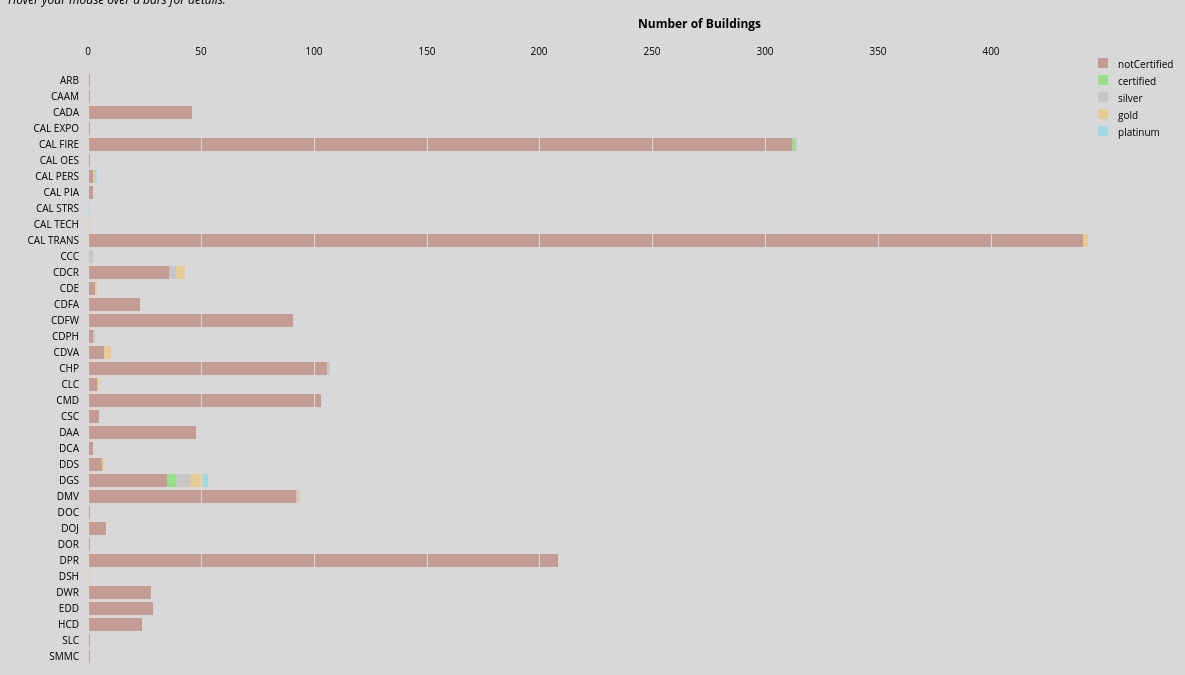
D3 v3 page, settled after 480 driven frames (8 s of simulated time); the page loaded 1 data file(s).



var margin = {top: 50, right: 20, bottom: 40, left: 80},
    width = 1200 - margin.left - margin.right,
    height = 800 - margin.top - margin.bottom;
    
var xScale = d3.scale.linear()
            .rangeRound([0, width-100]);    

var yScale = d3.scale.ordinal()
            .rangeRoundBands([0, height - margin.top - margin.bottom], .2);

var colorScale = d3.scale.ordinal()
    .range(["#c49c94", "#98df8a",  "#c7c7c7", "#e7cb94", "#9edae5"])
;

var xAxis = d3.svg.axis()
    .scale(xScale)
    .tickSize(-810)
    .orient("top");
    
var xAxis2 = d3.svg.axis()
    .scale(xScale)
    .orient("bottom")
    //.tickSize(-height)
;    

var yAxis = d3.svg.axis()
    .scale(yScale)
    .orient("left");

var svg = d3.select("body")
            .append("svg")
            .attr("width", width + margin.left + margin.right)
            .attr("height", height + margin.top + margin.bottom)
            .append("g")
            .attr("transform", "translate(" + margin.left + "," + margin.top + ")");

d3.csv("data/LEED-2014.csv", function(error, data) {
  
colorScale.domain(d3.keys(data[0]).filter(function(key) { return key !== "year"; }));

  //    
  data.forEach(function(d) {
    var x0 = 0;
    d.foo = colorScale.domain().map(function(colorGroup) { 
        return {colorGroup: colorGroup, x0: x0, x1: x0 += +d[colorGroup]}; });
    d.total = d.foo[d.foo.length - 1].x1;});

    // d.total is the sum of the values for each row,
 
  xScale.domain([0, d3.max(data, function(d) { return d.total; })]);    
  yScale.domain(data.map(function(d) { return d.year; }));

 //    
  var year = svg.selectAll(".year")
      .data(data)
      .enter()
      .append("g")
      .attr("class", "g")
      .attr("transform", function(d) { return "translate(0," + yScale(d.year) + ")"; });
    
    
   // ******* X AXES *******    

    // Top X Axis
    svg.append("g")
      .attr("class", "x axis")
      .attr("transform", "translate(0," + 0 + ")")
      .call(xAxis)
      .append("text")
      .attr({
      "class": "labels",
      x: width/2,
      y: -30,
        })
      .text("Number of Buildings"); 
    
    // Bottom X Axis
    svg.append("g")
      .attr("class", "x axis")
      .attr("transform", "translate(0," + 1615 + ")")
      .call(xAxis2);

// Stacked bars    
  year.selectAll("rect")
      .data(function(d) { return d.foo; })
      .enter()
      .append("rect")
      .attr("height", yScale.rangeBand())
      .attr("x", function(d) {return xScale(d.x0); })
      .attr("width", function(d) { 
        return xScale(d.x1) - xScale(d.x0); 
        })
      .style("fill", function(d) { return colorScale(d.colorGroup); })
      .append("title")
					.text(function(d) {
                        var foo = d.x1 - d.x0;
                       
						return foo + " buildings " + d.colorGroup + ".";
					});
    

// // ******* Y AXIS *******    
  svg.append("g")
      .attr("class", "y axis")
      .attr("transform", "translate(0,0)")
      .call(yAxis);   
    
  // ******* LEGEND *******
  var legend = svg.selectAll(".legend")
      .data(colorScale.domain().slice())
      .enter()
      .append("g")
      .attr("class", "legend")
      .attr("transform", function(d, i) { return "translate(-90," + i * 17 + ")"; });

  legend.append("rect")
      .attr("x", width)
      .attr("width", 10)
      .attr("height", 10)
      .style("fill", colorScale);

  legend.append("text")
      .attr("x", width+20)
      .attr("y", 6)
      .attr("dy", ".35em")
      .text(function(d) { return d; });

});



### data: data/LEED-2014.csv
year, notCertified, certified, silver, gold, platinum
ARB, 1, 0, 0, 0, 0
CAAM, 1, 0, 0, 0, 0
CADA, 46, 0, 0, 0, 0
CAL EXPO, 1, 0, 0, 0, 0
CAL FIRE, 312, 1, 1, 0, 0
CAL OES, 1, 0, 0, 0, 0
CAL PERS, 2, 0, 0, 1, 1
CAL PIA, 2, 0, 0, 0, 0
CAL STRS, 0, 0, 0, 0, 1
CAL TECH, 0, 0, 0, 1, 0
CAL TRANS, 441, 0, 0, 2, 0
CCC, 0, 0, 2, 0, 0
CDCR, 36, 0, 3, 4, 0
CDE, 3, 0, 0, 1, 0
CDFA, 23, 0, 0, 0, 0
CDFW, 91, 0, 0, 0, 0
CDPH, 2, 0, 1, 0, 0
CDVA, 7, 0, 0, 3, 0
CHP, 106, 0, 1, 0, 0
CLC, 4, 0, 0, 1, 0
CMD, 103, 0, 0, 0, 0
CSC, 5, 0, 0, 0, 0
DAA, 48, 0, 0, 0, 0
DCA, 2, 0, 0, 0, 0
DDS, 6, 0, 0, 1, 0
DGS, 35, 4, 6, 6, 2
DMV, 92, 0, 1, 1, 0
DOC, 1, 0, 0, 0, 0
DOJ, 8, 0, 0, 0, 0
DOR, 1, 0, 0, 0, 0
DPR, 208, 0, 0, 0, 0
DSH, 0, 0, 0, 1, 0
DWR, 28, 0, 0, 0, 0
EDD, 29, 0, 0, 0, 0
HCD, 24, 0, 0, 0, 0
SLC, 1, 0, 0, 0, 0
SMMC, 1, 0, 0, 0, 0